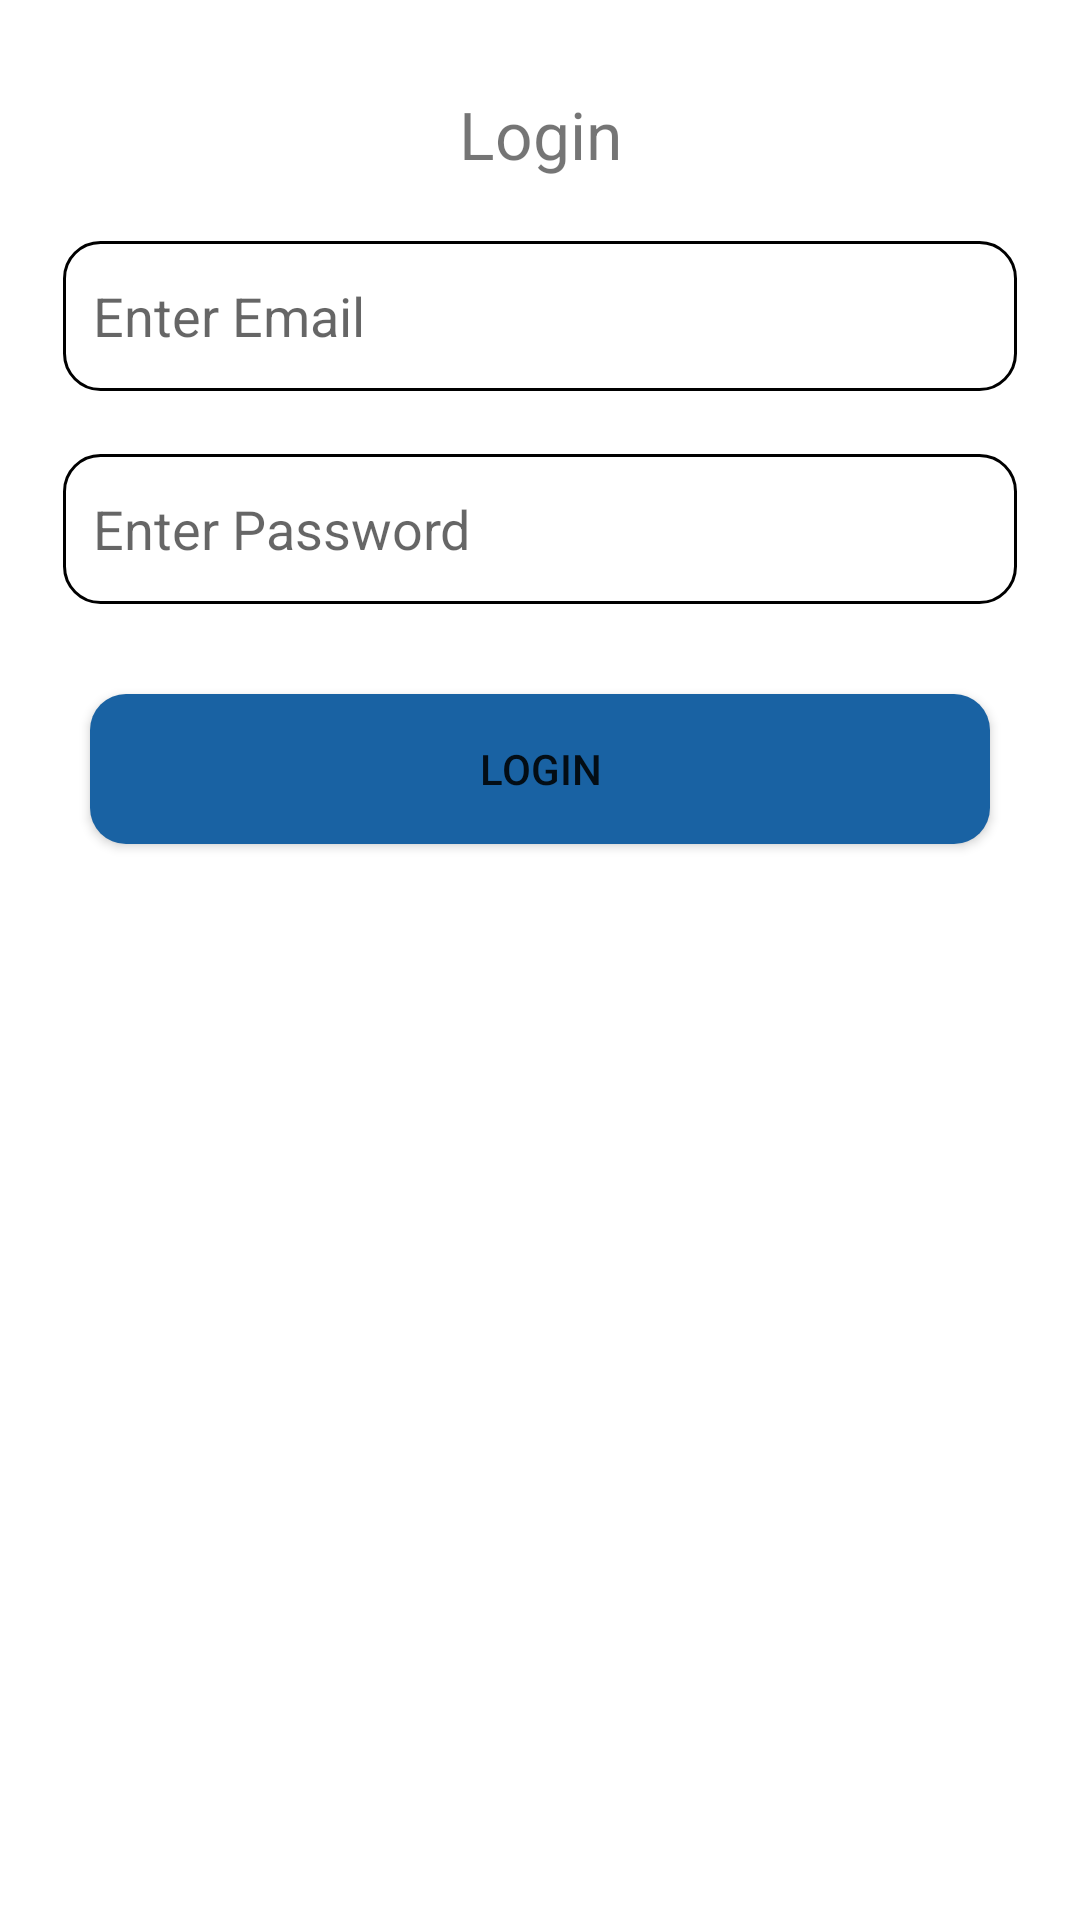

Produce the Android XML layout that renders to this screen, including the resource entries it uses.
<!-- AndroidManifest.xml: application theme Theme.Share_preference_kotline -->
<!-- res/layout/activity_main.xml -->
<?xml version="1.0" encoding="utf-8"?>
<layout>
<androidx.constraintlayout.widget.ConstraintLayout xmlns:android="http://schemas.android.com/apk/res/android"
    xmlns:app="http://schemas.android.com/apk/res-auto"
    xmlns:tools="http://schemas.android.com/tools"
    android:layout_width="match_parent"
    android:layout_height="match_parent"
    tools:context=".MainActivity">

    <TextView
        android:id="@+id/login"
        android:layout_width="wrap_content"
        android:layout_height="wrap_content"
        android:text="Login"
        android:textSize="22sp"
        android:layout_marginTop="30dp"
        app:layout_constraintLeft_toLeftOf="parent"
        app:layout_constraintRight_toRightOf="parent"
        app:layout_constraintTop_toTopOf="parent" />
    
    <EditText
        android:id="@+id/emailEdit"
        android:layout_width="match_parent"
        android:layout_height="50dp"
        app:layout_constraintTop_toBottomOf="@id/login"
        android:layout_margin="21dp"
        android:hint="Enter Email"
        android:paddingLeft="10dp"
        android:background="@drawable/text_bg"
        />

    <EditText
        android:id="@+id/passwordEdit"
        android:layout_width="match_parent"
        android:layout_height="50dp"
        app:layout_constraintTop_toBottomOf="@id/emailEdit"
        android:layout_margin="21dp"
        android:hint="Enter Password"
        android:paddingLeft="10dp"
        android:background="@drawable/text_bg"
        />
    
    <Button
        android:id="@+id/loginBtn"
        android:layout_width="match_parent"
        android:layout_height="50dp"
        app:layout_constraintTop_toBottomOf="@id/passwordEdit"
        android:layout_margin="30dp"
        android:text="Login"
        android:background="@drawable/button_bg"/>
    

</androidx.constraintlayout.widget.ConstraintLayout>
</layout>
<!-- resources referenced by this layout -->
<resources>
  <!-- drawable button_bg (drawable) -->
  <?xml version="1.0" encoding="utf-8"?>
  <shape android:shape="rectangle"
      xmlns:android="http://schemas.android.com/apk/res/android">
  
  
      <solid android:color="#1962A3"/>
      <corners android:radius="12sp"/>
      <stroke android:color="#1962A3" />
  
  
  </shape>
  <!-- drawable text_bg (drawable) -->
  <?xml version="1.0" encoding="utf-8"?>
  <shape xmlns:android="http://schemas.android.com/apk/res/android" android:shape="rectangle">
      <solid android:color="@color/white"/>
      <corners android:radius="12dp"/>
      <stroke android:color="@color/black" android:width="1dp"/>
  
  </shape>
  <style name="Theme.Share_preference_kotline" parent="Theme.MaterialComponents.DayNight.NoActionBar">
          
          <item name="colorPrimary">@color/purple_500</item>
          <item name="colorPrimaryVariant">@color/purple_700</item>
          <item name="colorOnPrimary">@color/white</item>
          
          <item name="colorSecondary">@color/teal_200</item>
          <item name="colorSecondaryVariant">@color/teal_700</item>
          <item name="colorOnSecondary">@color/black</item>
          
          <item name="android:statusBarColor" tools:targetApi="l">?attr/colorPrimaryVariant</item>
          
      </style>
  <!-- not gathered from this repository: default colours our renderer supplied (Android Studio template values) -->
  <color name="purple_500">#FF6200EE</color>
  <color name="purple_700">#FF3700B3</color>
  <color name="teal_200">#FF03DAC5</color>
  <color name="teal_700">#FF018786</color>
  <color name="black">#FF000000</color>
  <color name="white">#FFFFFFFF</color>
</resources>
